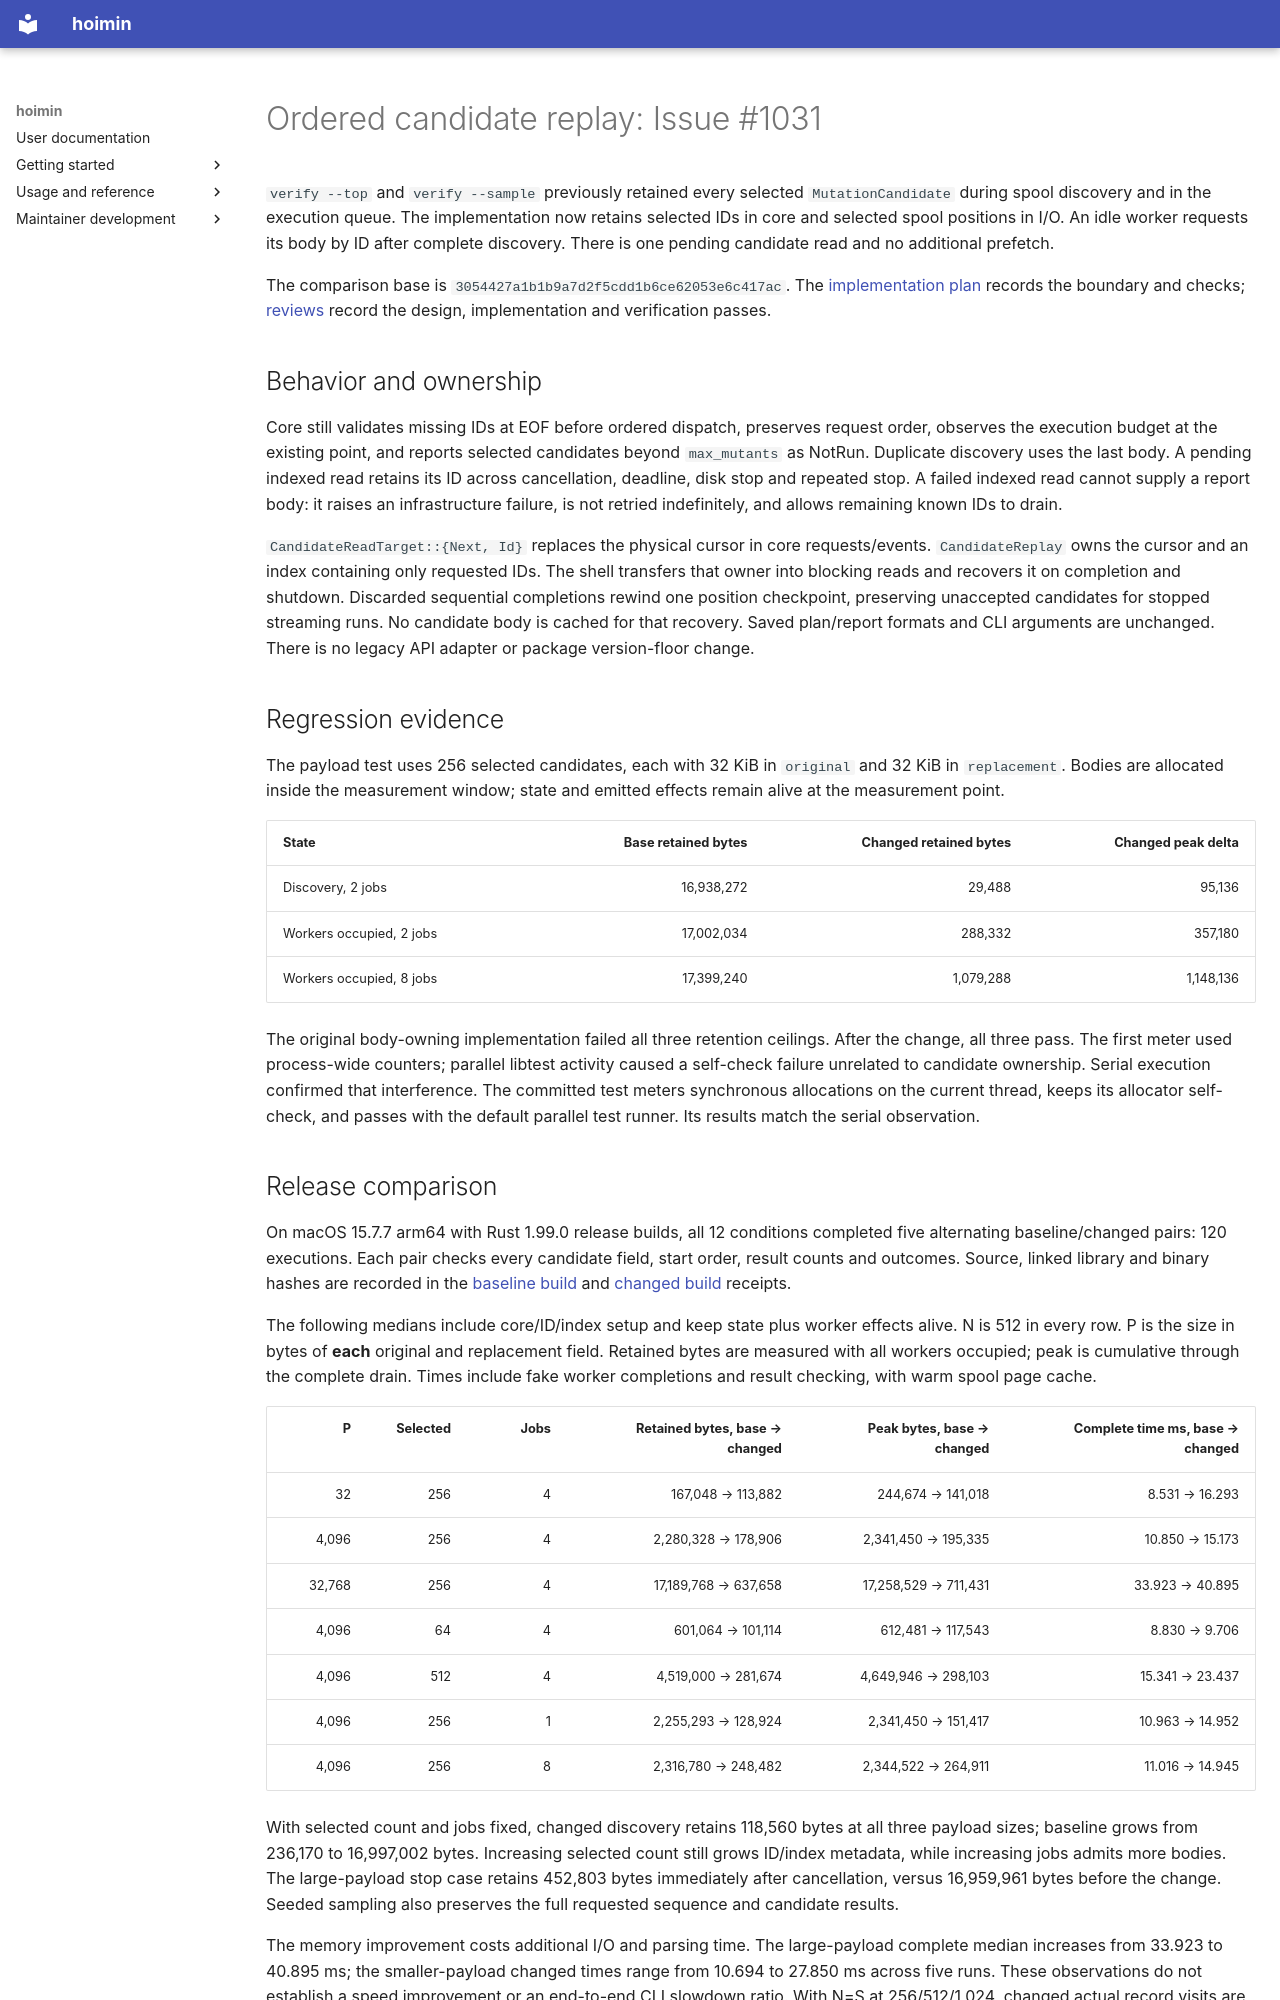

repository: HayaoSuzuki/hoimin · page: development/work/maintenance/2026-10-20-issue-1031/index.html · generator: mkdocs

# Ordered candidate replay: Issue #1031

`verify --top` and `verify --sample` previously retained every selected
`MutationCandidate` during spool discovery and in the execution queue. The
implementation now retains selected IDs in core and selected spool positions in
I/O. An idle worker requests its body by ID after complete discovery. There is
one pending candidate read and no additional prefetch.

The comparison base is `3054427a1b1b9a7d2f5cdd1b6ce62053e6c417ac`.
The [implementation plan](../../plans/2026-10-20-issue-1031.md) records
the boundary and checks; [reviews](reviews.md) record the design, implementation
and verification passes.

## Behavior and ownership

Core still validates missing IDs at EOF before ordered dispatch, preserves
request order, observes the execution budget at the existing point, and reports
selected candidates beyond `max_mutants` as NotRun. Duplicate discovery uses the
last body. A pending indexed read retains its ID across cancellation, deadline,
disk stop and repeated stop. A failed indexed read cannot supply a report body:
it raises an infrastructure failure, is not retried indefinitely, and allows
remaining known IDs to drain.

`CandidateReadTarget::{Next, Id}` replaces the physical cursor in core
requests/events. `CandidateReplay` owns the cursor and an index containing only
requested IDs. The shell transfers that owner into blocking reads and recovers
it on completion and shutdown. Discarded sequential completions rewind one
position checkpoint, preserving unaccepted candidates for stopped streaming
runs. No candidate body is cached for that recovery. Saved plan/report formats
and CLI arguments are unchanged. There is no legacy API adapter or package
version-floor change.

## Regression evidence

The payload test uses 256 selected candidates, each with 32 KiB in `original`
and 32 KiB in `replacement`. Bodies are allocated inside the measurement window;
state and emitted effects remain alive at the measurement point.

| State | Base retained bytes | Changed retained bytes | Changed peak delta |
| --- | ---: | ---: | ---: |
| Discovery, 2 jobs | 16,938,272 | 29,488 | 95,136 |
| Workers occupied, 2 jobs | 17,002,034 | 288,332 | 357,180 |
| Workers occupied, 8 jobs | 17,399,240 | 1,079,288 | 1,148,136 |

The original body-owning implementation failed all three retention ceilings.
After the change, all three pass. The first meter used process-wide counters;
parallel libtest activity caused a self-check failure unrelated to candidate
ownership. Serial execution confirmed that interference. The committed test
meters synchronous allocations on the current thread, keeps its allocator
self-check, and passes with the default parallel test runner. Its results match
the serial observation.
